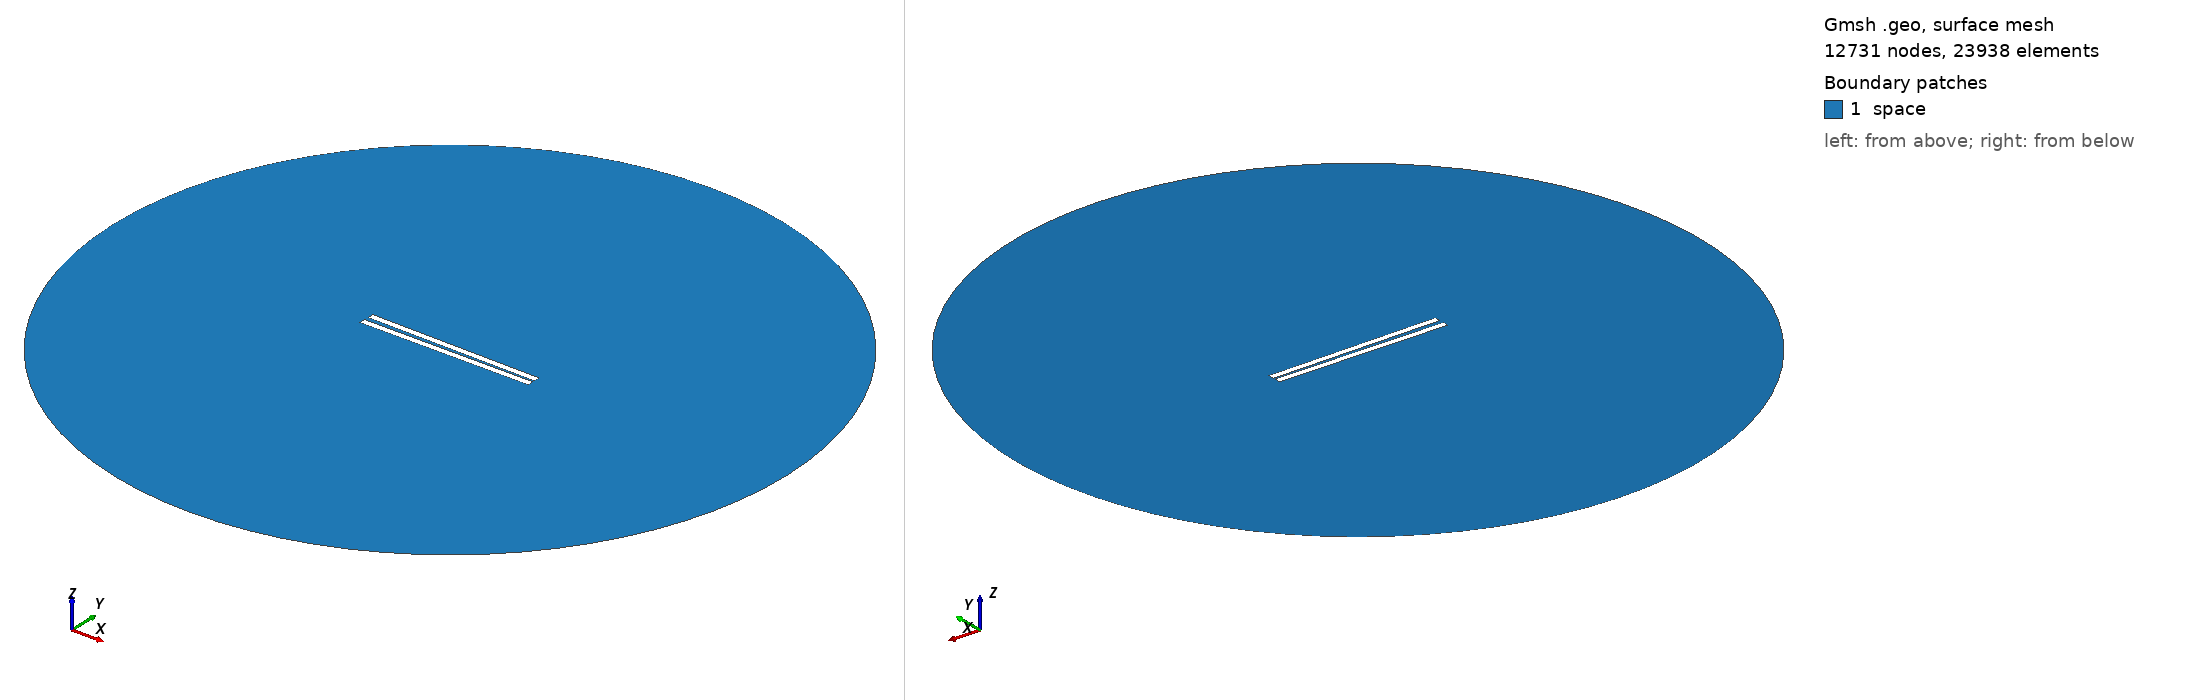

Gmsh geometry script, surface-meshed: 12731 nodes, 23938 surface elements. Boundary patches (legend numbers): 1 space. Left view from above one corner, right view from below the opposite corner. Legend entries are the model's physical surfaces. The drawing asked Gmsh for element sizes between 1% and 20% of the model's largest extent; the script's own settings can give other sizes.

=== 139.geo (drawn) ===
// Set the geometry kernel
SetFactory("OpenCASCADE");

//---------------------------------------
// Rectangles
//---------------------------------------

// Rectangle 1 (top)
Point(1) = {-49.84444444444444, 0.9166666666666666, 0, 1.0};
Point(2) = {49.84444444444444, 0.9166666666666666, 0, 1.0};
Point(3) = {49.84444444444444, 4.605555555555556, 0, 1.0};
Point(4) = {-49.84444444444444, 4.605555555555556, 0, 1.0};

Line(1) = {1, 2};
Line(2) = {2, 3};
Line(3) = {3, 4};
Line(4) = {4, 1};

Line Loop(1) = {1, 2, 3, 4};
Plane Surface(1) = {1};

Rotate { {0, 0, 1}, {0,  0.9166666666666666,  0}, -0.014 } {
  Surface{1};
}

// Rectangle 2 (bottom)
Point(5) = {-49.84444444444444, -0.9166666666666666, 0, 1.0};
Point(6) = {49.84444444444444, -0.9166666666666666, 0, 1.0};
Point(7) = {49.84444444444444, -4.605555555555556, 0, 1.0};
Point(8) = {-49.84444444444444, -4.605555555555556, 0, 1.0};

Line(5) = {5, 6};
Line(6) = {6, 7};
Line(7) = {7, 8};
Line(8) = {8, 5};

Line Loop(2) = {5, 6, 7, 8};
Plane Surface(2) = {2}; 


//---------------------------------------
// Circle
//---------------------------------------

// Define points
Point(9) = {0, 0, 0};        // Center
Point(10) = {200, 0, 0};     // Start point
Point(11) = {0, 200, 0};     // 90 degrees
Point(12) = {-200, 0, 0};    // 180 degrees
Point(13) = {0, -200, 0};    // 270 degrees

// Define circle arcs (each needs start, center, end)
Circle(9) = {10, 9, 11};
Circle(10) = {11, 9, 12};
Circle(11) = {12, 9, 13};
Circle(12) = {13, 9, 10};

// Define curve loop and surface if needed
Curve Loop(3) = {9, 10, 11, 12};
Surface(3) = {3};

// Subtract Rectangles from Circle
BooleanDifference{ Surface{3}; Delete; }{ Surface{1}; Surface{2}; Delete; }

//---------------------------------------
// Transfinite Lines and Surface
//---------------------------------------
r = 7;
Transfinite Line {1, 3} = 50*r Using Progression 1;
Transfinite Line {2, 4} = 2*r Using Progression 1;
Transfinite Line {5, 7} = 50*r Using Progression 1;
Transfinite Line {6, 8} = 2*r Using Progression 1;
Transfinite Line {9, 10, 11, 12} = 20 Using Progression 1;

//---------------------------------------
// Define Physical Groups
//---------------------------------------                

//--- Physical Curves
// Physical groups for boundaries
Physical Line("force_segment", 10) = {1};
Physical Line("upper_plate", 11) = {2, 3, 4};
Physical Line("lower_plate", 12) = {5, 6, 7, 8};
Physical Line("boundary", 20) = {9, 10, 11, 12};

//--- Physical Surfaces
Physical Surface("space", 30) = {3};

//---------------------------------------
// 6. Generate the Mesh
//---------------------------------------
Mesh 2;  // 2D mesh generation
